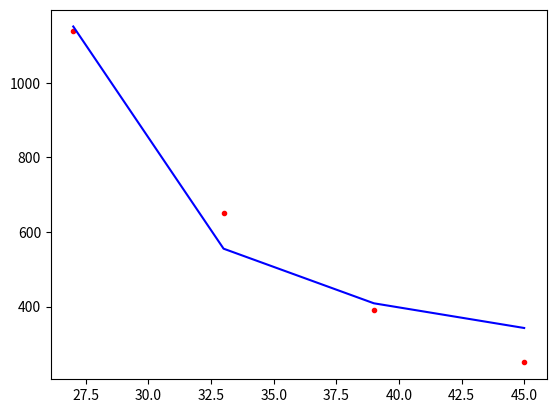

Here is the Python script that generated this plot:
# coding: utf-8
import numpy as np
import matplotlib.pyplot as plt
from scipy.optimize import leastsq

# https://org-technology.com/posts/scipy-least-square-fitting.html


def objectiveFunction(beta):
    r = y - theoreticalValue(beta)
    return r


def theoreticalValue(beta):
    f = beta[0]*x / (beta[1]+x)
    return f


y = np.array([1140, 650, 390, 250])
x = np.array([27, 33, 39, 45])

# x = np.array([0.038, 0.194, 0.425, 0.626, 1.253, 2.500, 3.740])
# y = np.array([0.050, 0.127, 0.094, 0.2122, 0.2729, 0.2665, 0.3317])

initialValue = np.array([0.9, 0.2])
betaID = leastsq(objectiveFunction, initialValue)

print(betaID)

plt.figure()
plt.plot(x, y, 'r.')
plt.plot(x, theoreticalValue(betaID[0]), 'b')
plt.show()
